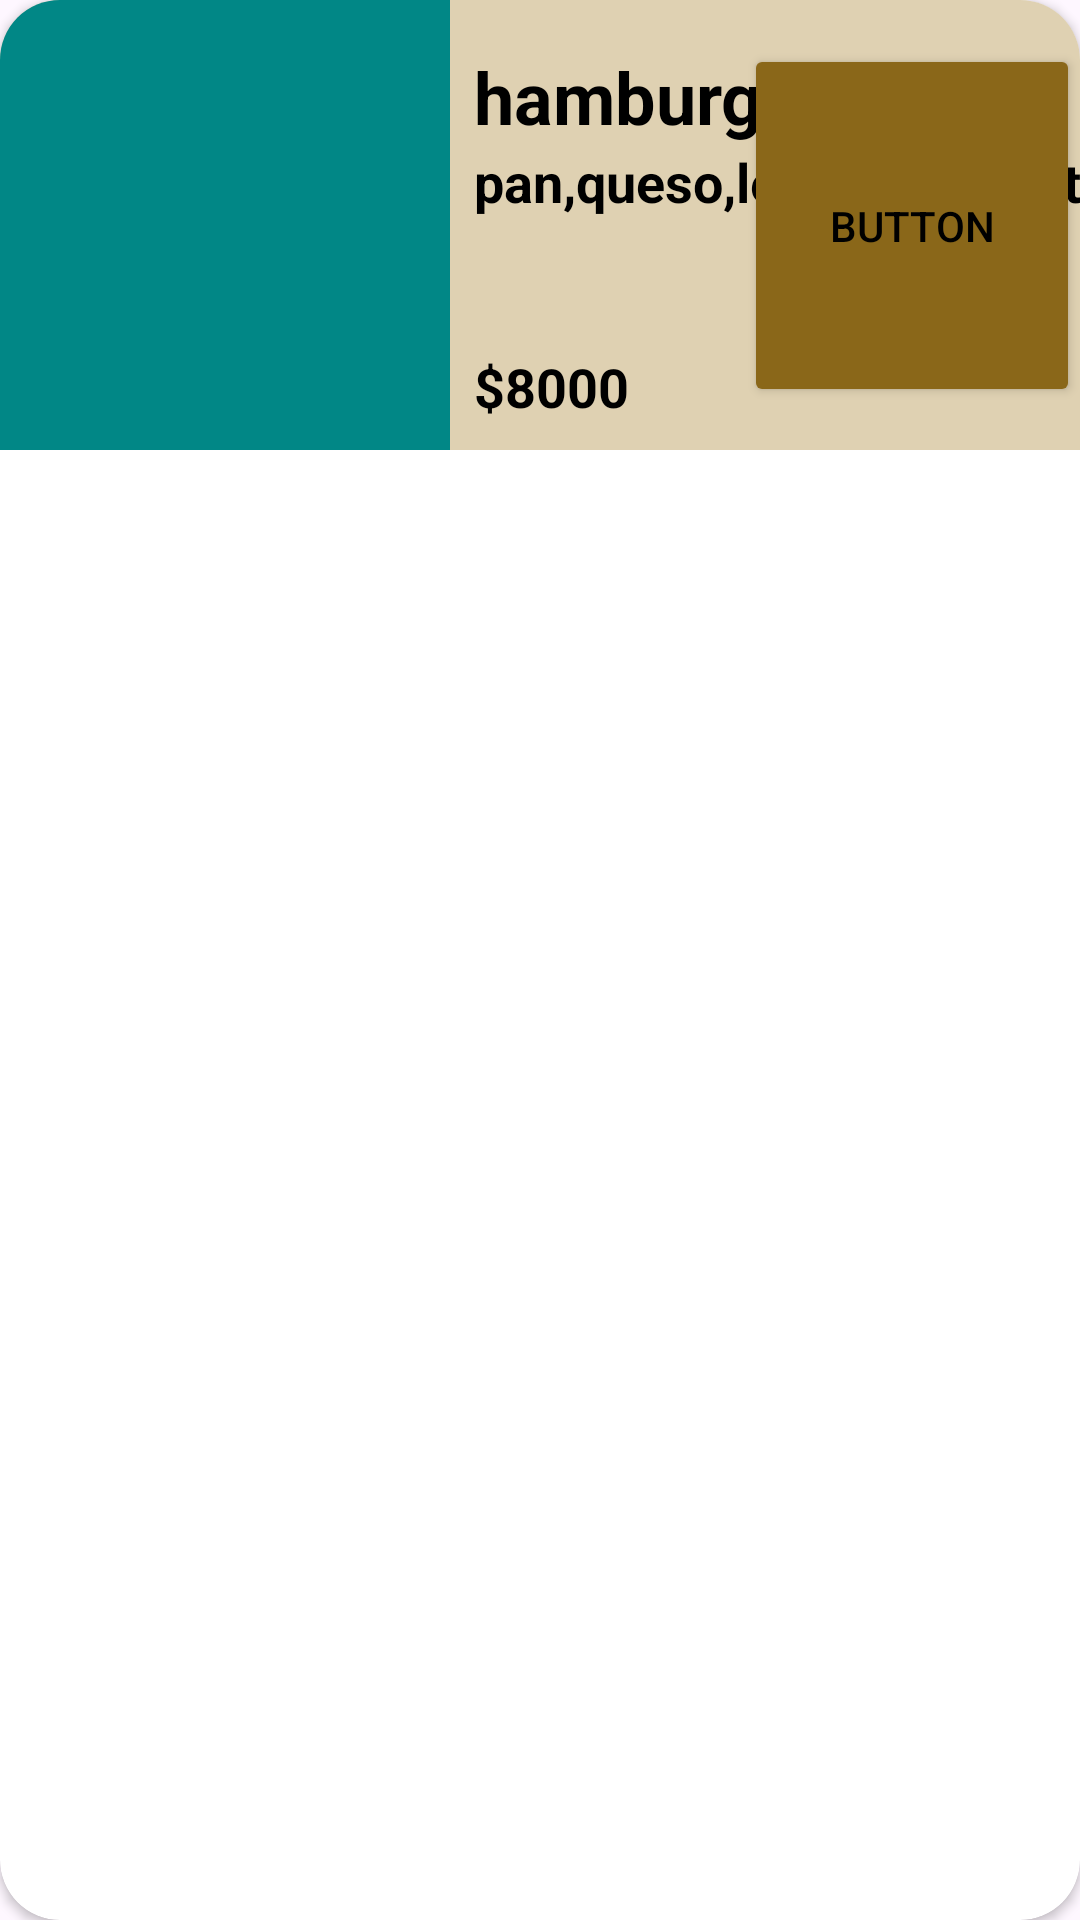

This screen was rendered from an Android layout file. Write that file and the resources it references.
<!-- AndroidManifest.xml: application theme Theme.CreaTuMenu -->
<!-- res/layout/activity_lista_elementos.xml -->
<?xml version="1.0" encoding="utf-8"?>
<androidx.cardview.widget.CardView xmlns:android="http://schemas.android.com/apk/res/android"
    xmlns:app="http://schemas.android.com/apk/res-auto"
    xmlns:tools="http://schemas.android.com/tools"
    android:layout_width="match_parent"
    android:layout_height="wrap_content"
    android:layout_marginHorizontal="16dp"
    app:cardCornerRadius="20dp"
    android:layout_marginVertical="8dp"
    >

        <androidx.constraintlayout.widget.ConstraintLayout
            android:layout_width="match_parent"
            android:layout_height="wrap_content"
            android:background="@color/veige">


                <ImageButton
                    android:id="@+id/imagen_list"
                    android:layout_width="150dp"
                    android:layout_height="150dp"
                    android:scaleType="fitXY"
                    android:background="@color/material_on_background_disabled"
                    android:src="@color/design_default_color_secondary_variant"
                    app:layout_constraintStart_toStartOf="parent"
                    app:layout_constraintTop_toTopOf="parent" />


                <TextView
                    android:id="@+id/nombre_list"
                    android:layout_width="wrap_content"
                    android:layout_height="wrap_content"
                    android:layout_marginStart="8dp"
                    android:layout_marginTop="16dp"
                    android:text="hamburgesa"
                    android:textColor="@color/black"
                    android:textSize="24sp"
                    android:textStyle="bold"
                    app:layout_constraintStart_toEndOf="@+id/imagen_list"
                    app:layout_constraintTop_toTopOf="parent" />

                <TextView
                    android:id="@+id/contenido_list"
                    android:layout_width="wrap_content"
                    android:layout_height="wrap_content"
                    android:textColor="@color/black"
                    android:layout_marginStart="8dp"
                    android:text="pan,queso,lechuga,tomate"
                    android:textSize="18sp"
                    android:textStyle="bold"
                    app:layout_constraintStart_toEndOf="@id/imagen_list"
                    app:layout_constraintTop_toBottomOf="@id/nombre_list" />

                <TextView
                    android:id="@+id/precio_list"
                    android:layout_width="wrap_content"
                    android:layout_height="wrap_content"
                    android:textColor="@color/black"
                    android:layout_marginStart="8dp"
                    android:layout_marginTop="44dp"
                    android:text="$8000"
                    android:textSize="18sp"
                    android:textStyle="bold"
                    app:layout_constraintStart_toEndOf="@id/imagen_list"
                    app:layout_constraintTop_toBottomOf="@id/contenido_list" />

                <Button
                    android:id="@+id/agregar_list"
                    android:layout_width="112dp"
                    android:layout_height="121dp"
                    android:backgroundTint="@color/boton"
                    android:textColor="@color/black"
                    android:text="Button"
                    app:layout_constraintBottom_toBottomOf="parent"
                    app:layout_constraintEnd_toEndOf="parent"
                    app:layout_constraintTop_toTopOf="parent" />

        </androidx.constraintlayout.widget.ConstraintLayout>

</androidx.cardview.widget.CardView>
<!-- resources referenced by this layout -->
<resources>
  <color name="black">#FF000000</color>
  <color name="boton">#8A6719</color>
  <color name="veige">#DFD1B2</color>
  <style name="Theme.CreaTuMenu" parent="Base.Theme.CreaTuMenu" />
  <style name="Base.Theme.CreaTuMenu" parent="Theme.Material3.DayNight.NoActionBar">
          
          
      </style>
</resources>
